Image classification data set "dataset" (CamisaoLucas/classification_model on GitHub). Class labels (4): bioclastic grainstone, mudstone, oolite, wackestone.

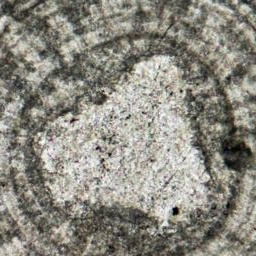
Label: oolite

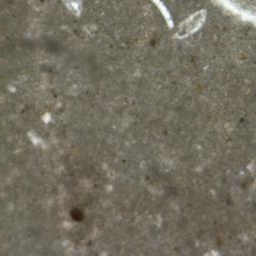
Label: mudstone

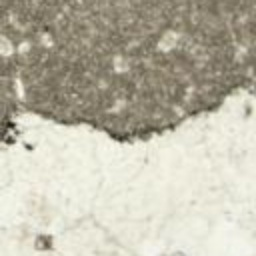
Label: mudstone

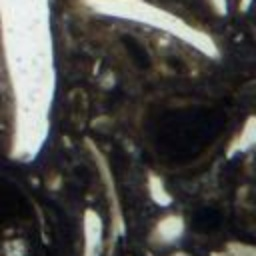
Label: wackestone

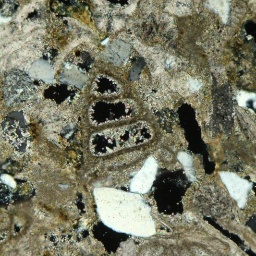
Label: bioclastic grainstone

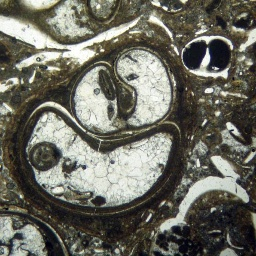
Label: wackestone
